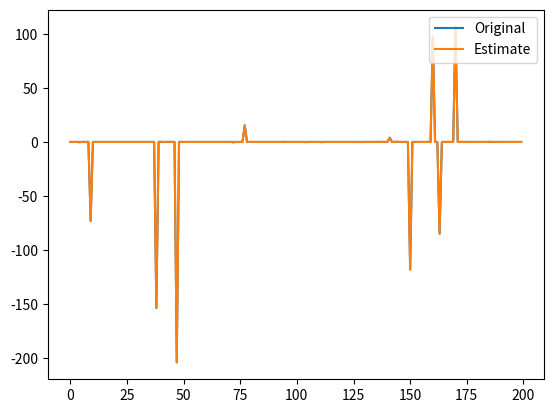

Recreate this plot in Python.
"""
Implementação do algoritmo Alternating Directions Nultipliers Method (ADMM)
Data:28/03/2024
"""

#------------------------------------------------------------------------------
#Carregando alguns pacotes
#------------------------------------------------------------------------------
import numpy as np
import matplotlib.pyplot as plt
from math import sqrt, log

#------------------------------------------------------------------------------
#Função de soft threshold
#------------------------------------------------------------------------------
def Sthresh(x, gamma):
    return np.sign(x)*np.maximum(0, np.absolute(x)-gamma/2.0)

#------------------------------------------------------------------------------
#Alternating Directions Nultipliers Method (ADMM)
#------------------------------------------------------------------------------

def ADMM(A, y):

    m, n = A.shape
    w, v = np.linalg.eig(A.T.dot(A))
    MAX_ITER = 50000

    "Function to caluculate min 1/2(y - Ax) + l||x||"
    "via alternating direction methods"
    xhat = np.zeros([n, 1])
    zhat = np.zeros([n, 1])
    u = np.zeros([n, 1])

    "Calculate regression co-efficient and stepsize"
    l = sqrt(2*log(n, 10))
    rho = 1/(np.amax(np.absolute(w)))

    "Pre-compute to save some multiplications"
    AtA = A.T.dot(A)
    Aty = A.T.dot(y)
    Q = AtA + rho*np.identity(n)
    Q = np.linalg.inv(Q)

    i = 0

    while(i < MAX_ITER):

        "x minimisation step via posterier OLS"
        xhat = Q.dot(Aty + rho*(zhat - u))

        "z minimisation via soft-thresholding"
        zhat = Sthresh(xhat + u, l/rho)

        "mulitplier update"
        u = u + xhat - zhat

        i = i+1
    return zhat, rho, l


#------------------------------------------------------------------------------
#Realização de testes
#------------------------------------------------------------------------------
A = np.random.randn(50, 200)

num_non_zeros = 10
positions = np.random.randint(0, 200, num_non_zeros)
amplitudes = 100*np.random.randn(num_non_zeros, 1)
x = np.zeros((200, 1))
x[positions] = amplitudes

y = A.dot(x) + np.random.randn(50, 1)

xhat, rho, l = ADMM(A, y)

plt.plot(x, label='Original')
plt.plot(xhat, label = 'Estimate')

plt.legend(loc = 'upper right')

plt.show()